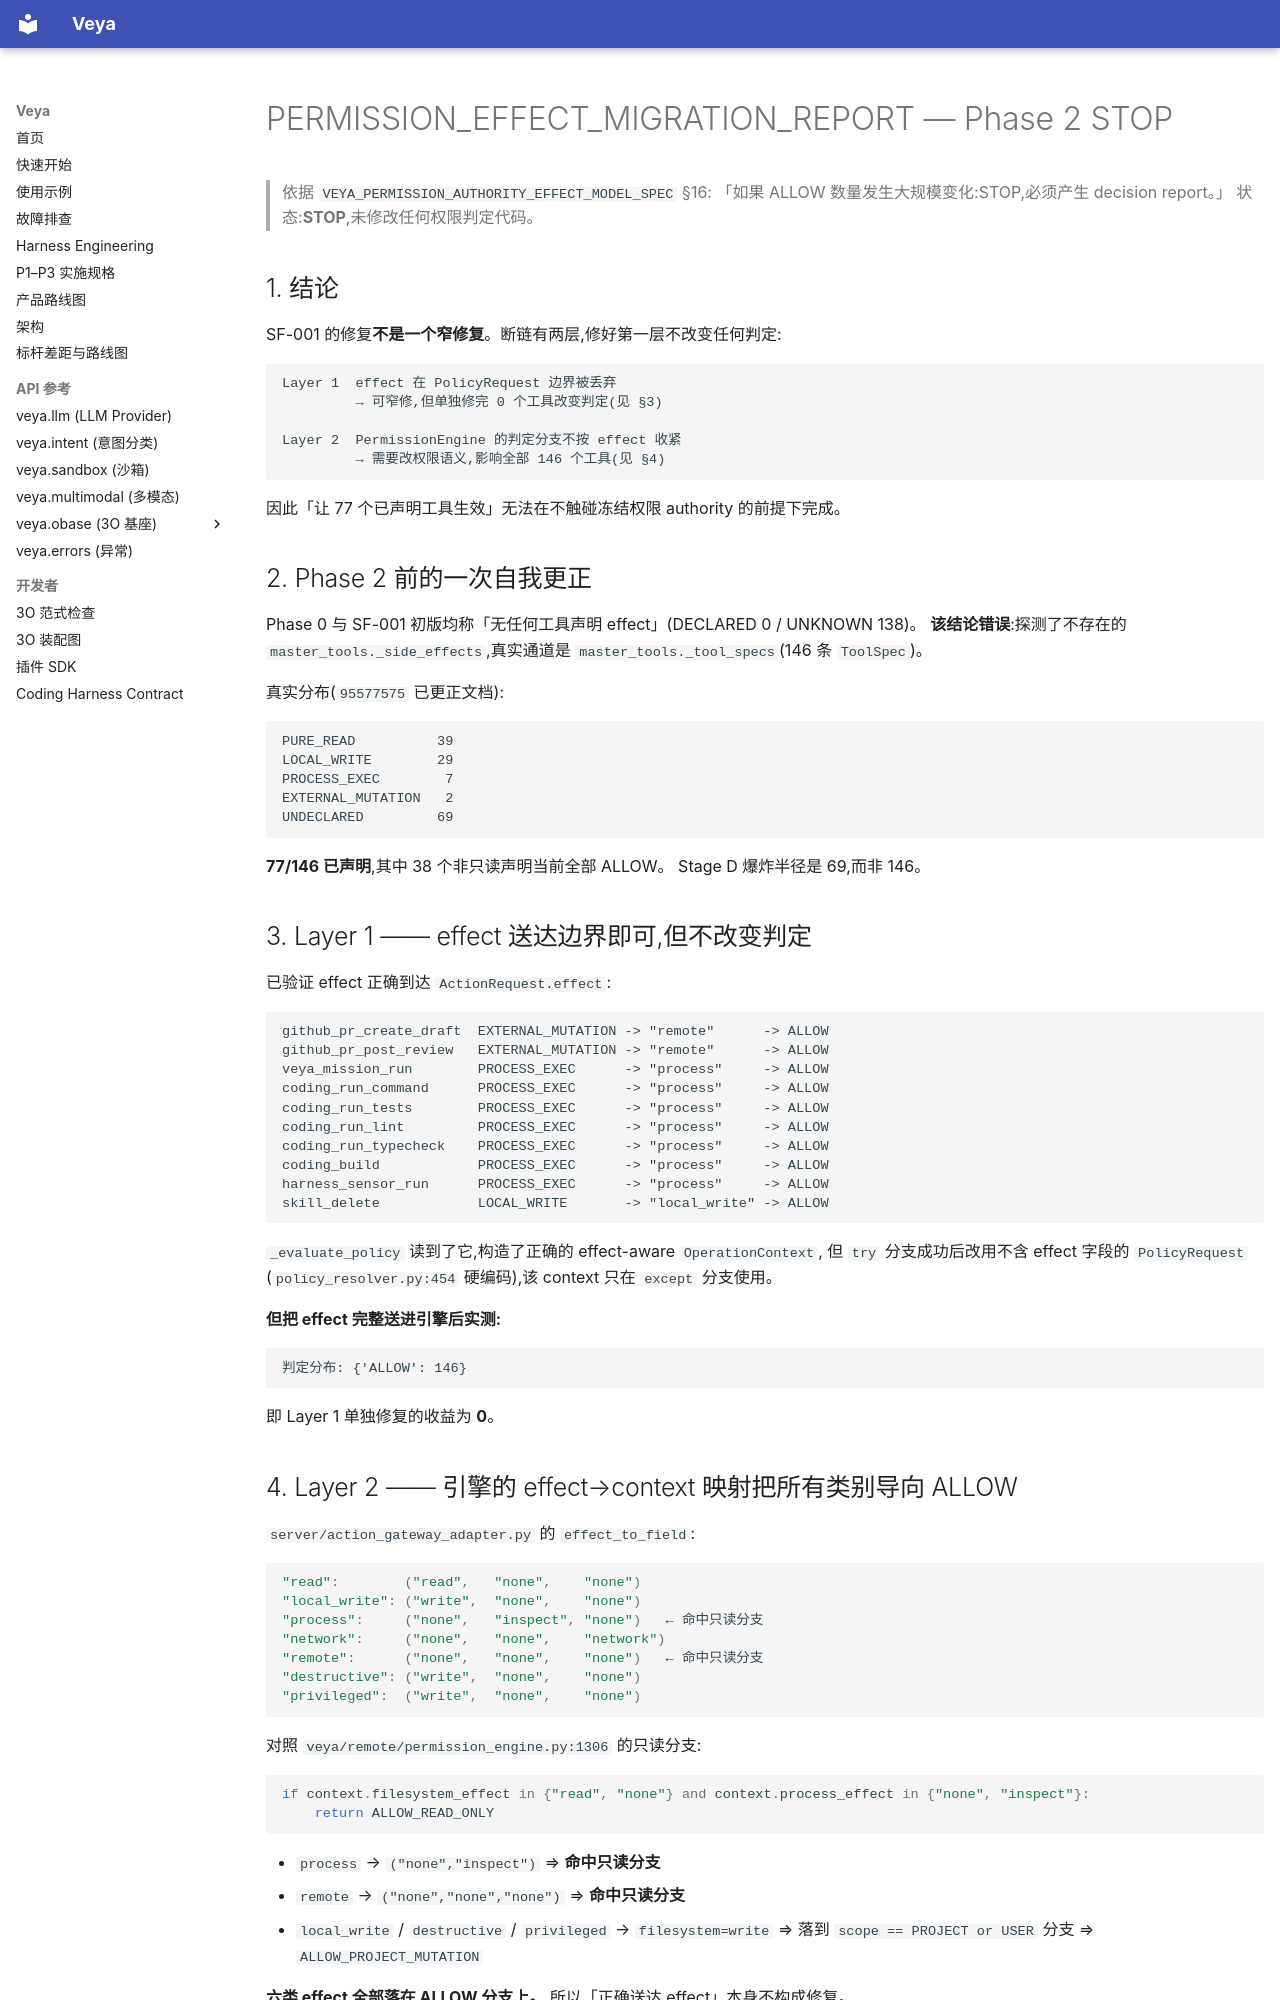

repository: soffy88/Veya · page: reports/PERMISSION_EFFECT_MIGRATION_REPORT/index.html · generator: mkdocs

# PERMISSION_EFFECT_MIGRATION_REPORT — Phase 2 STOP

> 依据 `VEYA_PERMISSION_AUTHORITY_EFFECT_MODEL_SPEC` §16:
> 「如果 ALLOW 数量发生大规模变化:STOP,必须产生 decision report。」
> 状态:**STOP**,未修改任何权限判定代码。

## 1. 结论

SF-001 的修复**不是一个窄修复**。断链有两层,修好第一层不改变任何判定:

```text
Layer 1  effect 在 PolicyRequest 边界被丢弃
         → 可窄修,但单独修完 0 个工具改变判定(见 §3)

Layer 2  PermissionEngine 的判定分支不按 effect 收紧
         → 需要改权限语义,影响全部 146 个工具(见 §4)
```

因此「让 77 个已声明工具生效」无法在不触碰冻结权限 authority 的前提下完成。

## 2. Phase 2 前的一次自我更正

Phase 0 与 SF-001 初版均称「无任何工具声明 effect」(DECLARED 0 / UNKNOWN 138)。
**该结论错误**:探测了不存在的 `master_tools._side_effects`,真实通道是
`master_tools._tool_specs`(146 条 `ToolSpec`)。

真实分布(`95577575` 已更正文档):

```
PURE_READ          39
LOCAL_WRITE        29
PROCESS_EXEC        7
EXTERNAL_MUTATION   2
UNDECLARED         69
```

**77/146 已声明**,其中 38 个非只读声明当前全部 ALLOW。
Stage D 爆炸半径是 69,而非 146。

## 3. Layer 1 —— effect 送达边界即可,但不改变判定

已验证 effect 正确到达 `ActionRequest.effect`:

```
github_pr_create_draft  EXTERNAL_MUTATION -> "remote"      -> ALLOW
github_pr_post_review   EXTERNAL_MUTATION -> "remote"      -> ALLOW
veya_mission_run        PROCESS_EXEC      -> "process"     -> ALLOW
coding_run_command      PROCESS_EXEC      -> "process"     -> ALLOW
coding_run_tests        PROCESS_EXEC      -> "process"     -> ALLOW
coding_run_lint         PROCESS_EXEC      -> "process"     -> ALLOW
coding_run_typecheck    PROCESS_EXEC      -> "process"     -> ALLOW
coding_build            PROCESS_EXEC      -> "process"     -> ALLOW
harness_sensor_run      PROCESS_EXEC      -> "process"     -> ALLOW
skill_delete            LOCAL_WRITE       -> "local_write" -> ALLOW
```

`_evaluate_policy` 读到了它,构造了正确的 effect-aware `OperationContext`,
但 `try` 分支成功后改用不含 effect 字段的 `PolicyRequest`
(`policy_resolver.py:454` 硬编码),该 context 只在 `except` 分支使用。

**但把 effect 完整送进引擎后实测:**

```
判定分布: {'ALLOW': 146}
```

即 Layer 1 单独修复的收益为 **0**。
